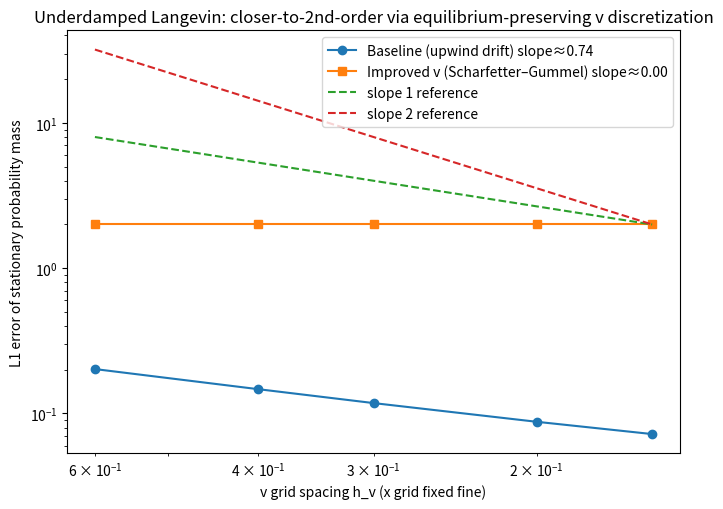

This figure's Python source:
import numpy as np
import matplotlib.pyplot as plt

try:
    import scipy.sparse as sp
    import scipy.sparse.linalg as spla
    SCIPY_AVAILABLE = True
except Exception as e:
    SCIPY_AVAILABLE = False
    SCIPY_ERR = str(e)

def B_bernoulli(x):
    """
    Bernoulli function B(x) = x/(exp(x)-1), with B(0)=1.
    Stable for small |x| via series.
    """
    x = np.asarray(x)
    out = np.empty_like(x, dtype=float)
    small = np.abs(x) < 1e-6
    # series: x/(exp(x)-1) = 1 - x/2 + x^2/12 - x^4/720 + ...
    xs = x[small]
    out[small] = 1.0 - xs/2.0 + (xs*xs)/12.0
    xl = x[~small]
    out[~small] = xl / (np.expm1(xl))
    return out

def build_Q_baseline_upwind(Nx, Nv, Lx, Lv, gamma=1.0, sigma=np.sqrt(2.0)):
    """
    Baseline mixed generator:
      x-transport upwind (1st)
      v-drift upwind (1st) + v-diffusion symmetric (2nd for diffusion)
    """
    if not SCIPY_AVAILABLE:
        raise RuntimeError("SciPy sparse is required for the sizes used here.")
    x = np.linspace(-Lx, Lx, Nx)
    v = np.linspace(-Lv, Lv, Nv)
    hx = x[1] - x[0]
    hv = v[1] - v[0]
    D = 0.5 * sigma**2
    
    def Up(xx):  # U'(x) for U(x)=x^2/2
        return xx
    
    n = Nx * Nv
    rows, cols, data = [], [], []
    def add(i,j,val):
        rows.append(i); cols.append(j); data.append(val)
    
    for ix in range(Nx):
        for jv in range(Nv):
            k = ix * Nv + jv
            rate_sum = 0.0
            
            # x-transport: a=v
            a = v[jv]
            if a > 0 and ix < Nx-1:
                kk = (ix+1)*Nv + jv
                r = a / hx
                add(k, kk, r); rate_sum += r
            elif a < 0 and ix > 0:
                kk = (ix-1)*Nv + jv
                r = (-a) / hx
                add(k, kk, r); rate_sum += r
            
            # v-drift: b=-(U'(x)+gamma v)
            b = -(Up(x[ix]) + gamma*v[jv])
            if b > 0 and jv < Nv-1:
                kk = ix*Nv + (jv+1)
                r = b / hv
                add(k, kk, r); rate_sum += r
            elif b < 0 and jv > 0:
                kk = ix*Nv + (jv-1)
                r = (-b) / hv
                add(k, kk, r); rate_sum += r
            
            # v-diffusion: symmetric jumps
            rdiff = D / (hv*hv)
            if jv < Nv-1:
                kk = ix*Nv + (jv+1)
                add(k, kk, rdiff); rate_sum += rdiff
            if jv > 0:
                kk = ix*Nv + (jv-1)
                add(k, kk, rdiff); rate_sum += rdiff
            
            add(k, k, -rate_sum)
    
    Q = sp.coo_matrix((data, (rows, cols)), shape=(n,n)).tocsr()
    return Q, x, v, hx, hv

def build_Q_sg_v(Nx, Nv, Lx, Lv, gamma=1.0, sigma=np.sqrt(2.0)):
    """
    Improved mixed generator:
      x-transport: upwind (1st, realizable)
      v-direction: Scharfetter-Gummel / Chang-Cooper type rates for drift-diffusion
                  (equilibrium-preserving; typically much closer to 2nd order for invariant measure)
    """
    if not SCIPY_AVAILABLE:
        raise RuntimeError("SciPy sparse is required for the sizes used here.")
    x = np.linspace(-Lx, Lx, Nx)
    v = np.linspace(-Lv, Lv, Nv)
    hx = x[1] - x[0]
    hv = v[1] - v[0]
    D = 0.5 * sigma**2
    
    def Up(xx):
        return xx
    
    n = Nx * Nv
    rows, cols, data = [], [], []
    def add(i,j,val):
        rows.append(i); cols.append(j); data.append(val)
    
    # precompute b(x_i, v_j)
    # b = -(U'(x)+gamma v)
    Bx = -Up(x)  # = -x
    for ix in range(Nx):
        # drift values at v nodes
        b_nodes = Bx[ix] - gamma * v  # since b=-(x+gamma v) = -x - gamma v
        for jv in range(Nv):
            k = ix * Nv + jv
            rate_sum = 0.0
            
            # x-transport
            a = v[jv]
            if a > 0 and ix < Nx-1:
                kk = (ix+1)*Nv + jv
                r = a / hx
                add(k, kk, r); rate_sum += r
            elif a < 0 and ix > 0:
                kk = (ix-1)*Nv + jv
                r = (-a) / hx
                add(k, kk, r); rate_sum += r
            
            # v drift-diffusion via SG rates
            # rate to j+1 uses midpoint b_{j+1/2}
            if jv < Nv-1:
                b_half = 0.5*(b_nodes[jv] + b_nodes[jv+1])
                xi = b_half * hv / D
                r_plus = (D/(hv*hv)) * B_bernoulli(xi)
                kk = ix*Nv + (jv+1)
                add(k, kk, r_plus); rate_sum += r_plus
            if jv > 0:
                b_half = 0.5*(b_nodes[jv-1] + b_nodes[jv])
                xi = b_half * hv / D
                # rate to j-1 corresponds to B(-xi)
                r_minus = (D/(hv*hv)) * B_bernoulli(-xi)
                kk = ix*Nv + (jv-1)
                add(k, kk, r_minus); rate_sum += r_minus
            
            add(k, k, -rate_sum)
    
    Q = sp.coo_matrix((data, (rows, cols)), shape=(n,n)).tocsr()
    return Q, x, v, hx, hv

def stationary_distribution(Q):
    """
    Solve Q^T p = 0 with sum(p)=1.
    """
    n = Q.shape[0]
    A = Q.T.tolil()
    b = np.zeros(n)
    A[-1, :] = 1.0
    b[-1] = 1.0
    p = spla.spsolve(A.tocsr(), b)
    p = np.maximum(p, 0.0)
    p /= p.sum()
    return p

def true_stationary_mass(x, v, hx, hv, beta=1.0):
    X, V = np.meshgrid(x, v, indexing="ij")
    U = 0.5 * X**2
    rho = np.exp(-beta*(U + 0.5*V**2))
    mass = rho * hx * hv
    mass /= mass.sum()
    return mass.reshape(-1)

def compute_errors_vs_hv(Nx_fixed=201, Nv_list=(21,31,41,61,81), Lx=6.0, Lv=6.0, gamma=1.0, beta=1.0):
    sigma = np.sqrt(2.0*gamma/beta)
    hv_list = []
    err_base = []
    err_sg = []
    
    for Nv in Nv_list:
        # baseline
        Qb, x, v, hx, hv = build_Q_baseline_upwind(Nx_fixed, Nv, Lx, Lv, gamma=gamma, sigma=sigma)
        pb = stationary_distribution(Qb)
        ptr = true_stationary_mass(x, v, hx, hv, beta=beta)
        err_base.append(np.sum(np.abs(pb - ptr)))
        
        # improved SG in v
        Qs, x2, v2, hx2, hv2 = build_Q_sg_v(Nx_fixed, Nv, Lx, Lv, gamma=gamma, sigma=sigma)
        ps = stationary_distribution(Qs)
        ptr2 = true_stationary_mass(x2, v2, hx2, hv2, beta=beta)
        err_sg.append(np.sum(np.abs(ps - ptr2)))
        
        hv_list.append(hv)
    
    hv_list = np.array(hv_list, dtype=float)
    err_base = np.array(err_base, dtype=float)
    err_sg = np.array(err_sg, dtype=float)
    
    slope_base = np.polyfit(np.log(hv_list), np.log(err_base), 1)[0]
    slope_sg = np.polyfit(np.log(hv_list), np.log(err_sg), 1)[0]
    return hv_list, err_base, err_sg, slope_base, slope_sg

# ---- experiment ----
Nx_fixed = 201
Nv_list = [21, 31, 41, 61, 81]
hv, e_base, e_sg, s_base, s_sg = compute_errors_vs_hv(Nx_fixed=Nx_fixed, Nv_list=Nv_list, Lx=6.0, Lv=6.0, gamma=1.0, beta=1.0)

# reference lines anchored at smallest hv point
h_ref = hv[-1]
ref_anchor_base = e_base[-1]
ref_anchor_sg = e_sg[-1]
ref1_base = ref_anchor_base * (hv/h_ref)**1
ref2_base = ref_anchor_base * (hv/h_ref)**2
ref1_sg = ref_anchor_sg * (hv/h_ref)**1
ref2_sg = ref_anchor_sg * (hv/h_ref)**2

plt.figure(figsize=(7.0, 5.2))
plt.loglog(hv, e_base, marker='o', linestyle='-', label=f'Baseline (upwind drift) slope≈{s_base:.2f}')
plt.loglog(hv, e_sg, marker='s', linestyle='-', label=f'Improved v (Scharfetter–Gummel) slope≈{s_sg:.2f}')
plt.loglog(hv, ref1_sg, linestyle='--', label='slope 1 reference')
plt.loglog(hv, ref2_sg, linestyle='--', label='slope 2 reference')
plt.gca().invert_xaxis()
plt.xlabel('v grid spacing h_v (x grid fixed fine)')
plt.ylabel('L1 error of stationary probability mass')
plt.title('Underdamped Langevin: closer-to-2nd-order via equilibrium-preserving v discretization')
plt.legend()
plt.tight_layout()
plt.show()

print("Nx fixed =", Nx_fixed)
print("Nv, h_v, err_baseline, err_SG")
for Nv, h, eb, es in zip(Nv_list, hv, e_base, e_sg):
    print(f"{Nv:>3d}, {h:.6f}, {eb:.6e}, {es:.6e}")
print("\nObserved slopes (log-log fit in h_v):")
print("  baseline:", s_base)
print("  SG-v    :", s_sg)
